pico-8 play session: mixed d-pad (fixed 12-tick cycle)

[t = 1 s] mixed d-pad (1.2s cycle ×~1): → ← ↑ ↓ + 🅾/❎ taps, ~1s
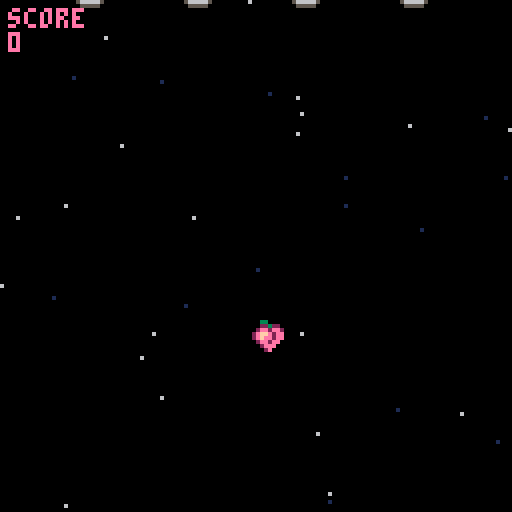
[t = 2 s] mixed d-pad (1.2s cycle ×~1): → ← ↑ ↓ + 🅾/❎ taps, ~2s
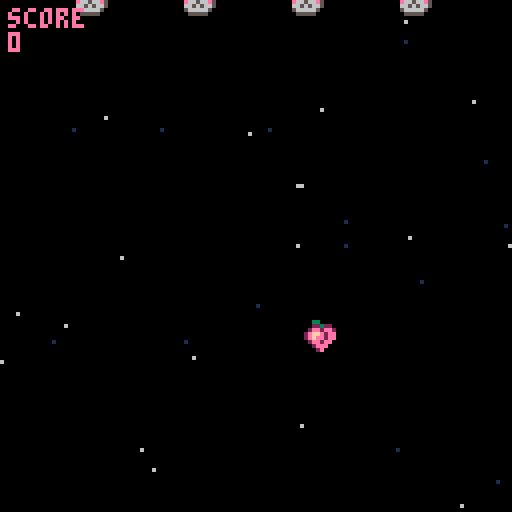
[t = 6 s] mixed d-pad (1.2s cycle ×~5): → ← ↑ ↓ + 🅾/❎ taps, ~6s
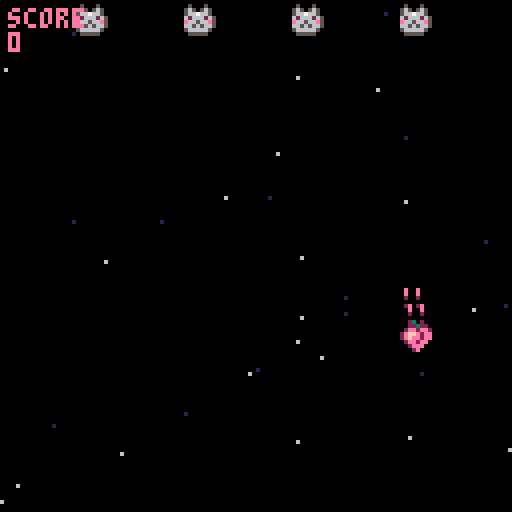
[t = 8 s] mixed d-pad (1.2s cycle ×~6): → ← ↑ ↓ + 🅾/❎ taps, ~8s
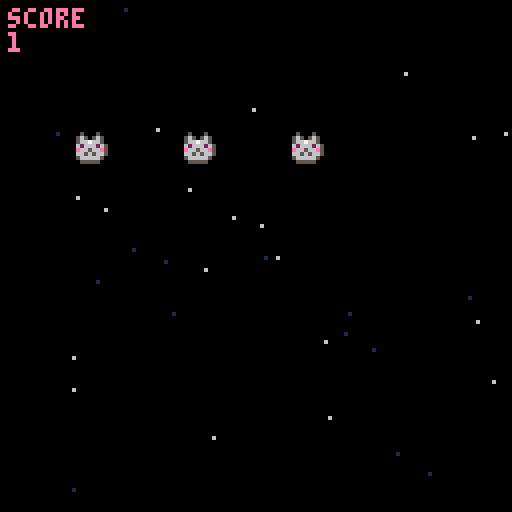

pico-8 cartridge
version 38
__lua__
--queen of bad bitches
-- [redacted]

function _init()
	p={x=60,y=80,speed=1.5}
	bullets={}
	enemies={}
	explosions={}
	create_stars()
	state="menu"
	score=0
end

function _update60()
	if (state=="menu")	update_menu()
	if (state==0) update_game()
	if (state==1) update_gameover()
end

function _draw()
	if (state=="menu") draw_menu()
	if (state==0) draw_game()
	if (state==1) draw_gameover()
	if (score==27) draw_win()
end

function update_game()
	update_player()
	update_bullets()
	update_stars()
	if #enemies==0 then
		spawn_enemies(2+ceil(rnd(3)))
	end
	update_enemies()
	update_explosions()
end

function draw_game()
	cls()
	--stars
	for s in all(stars) do
		pset(s.x,s.y,s.col)
	end
	--vaisseau
	spr(1,p.x,p.y)
	--ennemis
	for e in all(enemies) do
		spr(3,e.x,e.y)
	end
	--explosions
	draw_explosions()
	--bullets
	for b in all(bullets) do
		spr(2,b.x,b.y)
	end
	--score
	print("score\n"..score,2,2,14)
end






-->8
--bullets

function shoot()
	new_bullet={
		x=p.x,
		y=p.y,
		speed=4
	}
	add(bullets,new_bullet)
	sfx(0)
end

function update_bullets()
	for b in all(bullets) do
		b.y-=b.speed
		if b.y<-8 then
			del(bullets,b)
		end
	end
end

-->8
--stars

function create_stars()
	stars={}
	for i=1,14 do
		new_star={
			x=rnd(128),
			y=rnd(128),
			col=1,
			speed=1+rnd(0.5)
		}
		add(stars,new_star)
	end
	for i=1,20 do
		new_star={
			x=rnd(128),
			y=rnd(128),
			col=6,
			speed=2+rnd(2)
		}
		add(stars,new_star)
	end
end

function update_stars()
	for s in all(stars) do
		s.y+=s.speed
		if s.y > 128 then
			s.y=0
			s.x=rnd(128)
		end
	end
end
-->8
--enemies

function spawn_enemies(amount)
	gap=(128-8*amount)/(amount+1)
	for i=1,amount do
		new_enemy={
			x=gap*i+8*(i-1),
			y=-20,
			life=4
		}
		add(enemies,new_enemy)
	end
end

function update_enemies()
	for e in all(enemies) do
		e.y+=0.3
		if e.y > 128 then 
			del(enemies,e)
		end
		--collision
		for b in all(bullets) do
			if collision(e,b) then
				create_explosion(b.x+4,b.y+2)
				del(bullets,b)
				e.life-=1
				if e.life==0 then
					del(enemies,e)
					score+=1
			 end
			end
		end
	end
end
-->8
--collission

function collision(a,b)
	return not (a.x>b.x+8
		or a.y>b.y+8
		or a.x+8<b.x
		or a.y+8<b.y)
end
-->8
--explosions

function create_explosion(_x,_y)
		sfx(1)
		add(explosions,{
		x=_x,
		y=_y,
		timer=0})
end

function update_explosions()
	for e in all(explosions) do
		e.timer+=1
		if e.timer==13 then
			del(explosions,e)
		end
	end
end

function draw_explosions()
	circ(x,y,rayon,couleur)
	
	for e in all(explosions) do
		circ(e.x,e.y,e.timer/3,
			8+e.timer%3)
	end
end
-->8
--player

function update_player()
	if (btn(➡️)) p.x+=p.speed
	if (btn(⬅️)) p.x-=p.speed
	if (btn(⬆️)) p.y-=p.speed
	if (btn(⬇️)) p.y+=p.speed
	if (btn(❎)) shoot()
	
	for e in all(enemies) do
		if collision(e,p) then
			state=1
		end
	end
end
-->8
--gameover and you win

function update_gameover()
	if (btn(🅾️)) _init()
end

function draw_gameover()
	cls(2)
	rectfill(21,43,112,79,0)
	rectfill(18,40,110,76,14)
	print("sorry girl <3",32,46,7)
	print("taspe t'as eu!",30,56,7)
	print("appuie c et retente",28,66,7)
end

function draw_win()
	cls()
	print(spr(8,60,80))
	print("bravo!",21,26,7)
	print("tu les as eclatees!",21,36,7)
	print("voila de quoi briller",21,46,7)
	print("comme jamais...",21,56,7)
	print("pour le plus beau soleil",21,66,7)
end
-->8
--main update and draw

function update_menu()
	if (btnp(❎)) state=0 
end

function draw_menu()
	cls()
	print(spr(1,50,3))
	print("happy you!",5,5,14)
	print("let's play a game !",5,15,14)
	print("tu vas devoir battre",5,35,14)
	print("le gang des taspe,",5,45,14)
	print("une armee de chattes!",5,55,14)
	print("butte en 27 avec la touche ❎",5,65,14)
	print("like a peach, with a fat ass",5,85,14)
	print("and a big heart, tu auras alors",5,95,14)
	print("de quoi briller like a queen!!",5,105,14)
	print("clique ❎ pour demarrer",5,115,14)
end
__gfx__
000000000033000000e00e0005000500000000000000000005556055560000000a909a0000000000000000000000000000000000000000000000000000000000
000000000022322000e00e0056505650000000000000000005556055560000009009009000000000000000000000000000000000000000000000000000000000
0070070002ee2ee20020020056676650000000000000000005556055560000000a9a9a0000000000000000000000000000000000000000000000000000000000
000770002effe2ee0000000062666265000000000000000005556055560000008889888000000000000000000000000000000000000000000000000000000000
000770002efee2ee00200200e66566e500000000000000000555605556000000888a888000000000000000000000000000000000000000000000000000000000
0070070002ee2ee000000000665656650000000000000000055560555600000009a9a90000000000000000000000000000000000000000000000000000000000
00000000002eee00000000005666665000000000000000000555605556000000088a880000000000000000000000000000000000000000000000000000000000
000000000002e0000000000005555500000000000000000005556055560000000889880000000000000000000000000000000000000000000000000000000000
00005000000100000000200000000000000880000000000005556055560000000000000000000000000000000000000000000000000000000000000000000000
00009000001210000000200000000000008008000000000005555000555000000000000000000000000000000000000000000000000000000000000000000000
0005a500012821000000e00000000000080000800000000005555550005550000000000000000000000000000000000000000000000000000000000000000000
005a7a50128982100002f200000000000eeeeee00000000005555555500055500000000000000000000000000000000000000000000000000000000000000000
09a7a7a9289e982102efffe20000000022ee99e00000000005555555555005550000000000000000000000000000000000000000000000000000000000000000
005a7a50128982100002f200000000002288aa800000000005566555555505550000000000000000000000000000000000000000000000000000000000000000
0005a500012821000000e00000000000228888800000000005560665555505550000000000000000000000000000000000000000000000000000000000000000
00005000001210000000200000000000022222000000000005560006555505550000000000000000000000000000000000000000000000000000000000000000
00000000000000000000000000000000000000000000000000000000000000000000000000000000000000000000000000000000000000000000000000000000
000a0000000000000000000000000000000000000000000000000000000000000000000000000000000000000000000000000000000000000000000000000000
00000000000a00000000000000000000000000000000000000000000000000000000000000000000000000000000000000000000000000000000000000000000
000a0000000a000000a0a000000a0000000a00000000000000000000000000000000000000000000000000000000000000000000000000000000000000000000
a0aaa0a00aa0aa00000a000000aaa00000a0a000000a000000000000000000000000000000000000000000000000000000000000000000000000000000000000
000a0000000a000000a0a000000a0000000a00000000000000000000000000000000000000000000000000000000000000000000000000000000000000000000
00000000000a00000000000000000000000000000000000000000000000000000000000000000000000000000000000000000000000000000000000000000000
000a0000000000000000000000000000000000000000000000000000000000000000000000000000000000000000000000000000000000000000000000000000
000000000000000000000000000000000000000000000000000000000000000000000000000a0000000000000000000000000000000000000000000000000000
0000000000000000000000000000000000000000000a000000000000000a0000a00a00a000000000000000000000000000000000000000000000000000000000
00000000000000000000000000000000000a0000000000000a0a0a00a00000a00aaaaa00a00a00a0000000000000000000000000000000000000000000000000
00000000000a0000000a000000a0a000000a0000000a000000a0a0000a0a0a000a000a00000a0000000000000000000000000000000000000000000000000000
000a000000a0a00000aaa000000a00000aa0aa00a0aaa0a00a000a00a0a0a0a0aa0a0aa0a0a0a0a0000000000000000000000000000000000000000000000000
00000000000a0000000a000000a0a000000a0000000a000000a0a0000a0a0a000a000a00000a0000000000000000000000000000000000000000000000000000
00000000000000000000000000000000000a0000000000000a0a0a00a00000a00aaaaa00a00a00a0000000000000000000000000000000000000000000000000
0000000000000000000000000000000000000000000a000000000000000a0000a00a00a000000000000000000000000000000000000000000000000000000000
